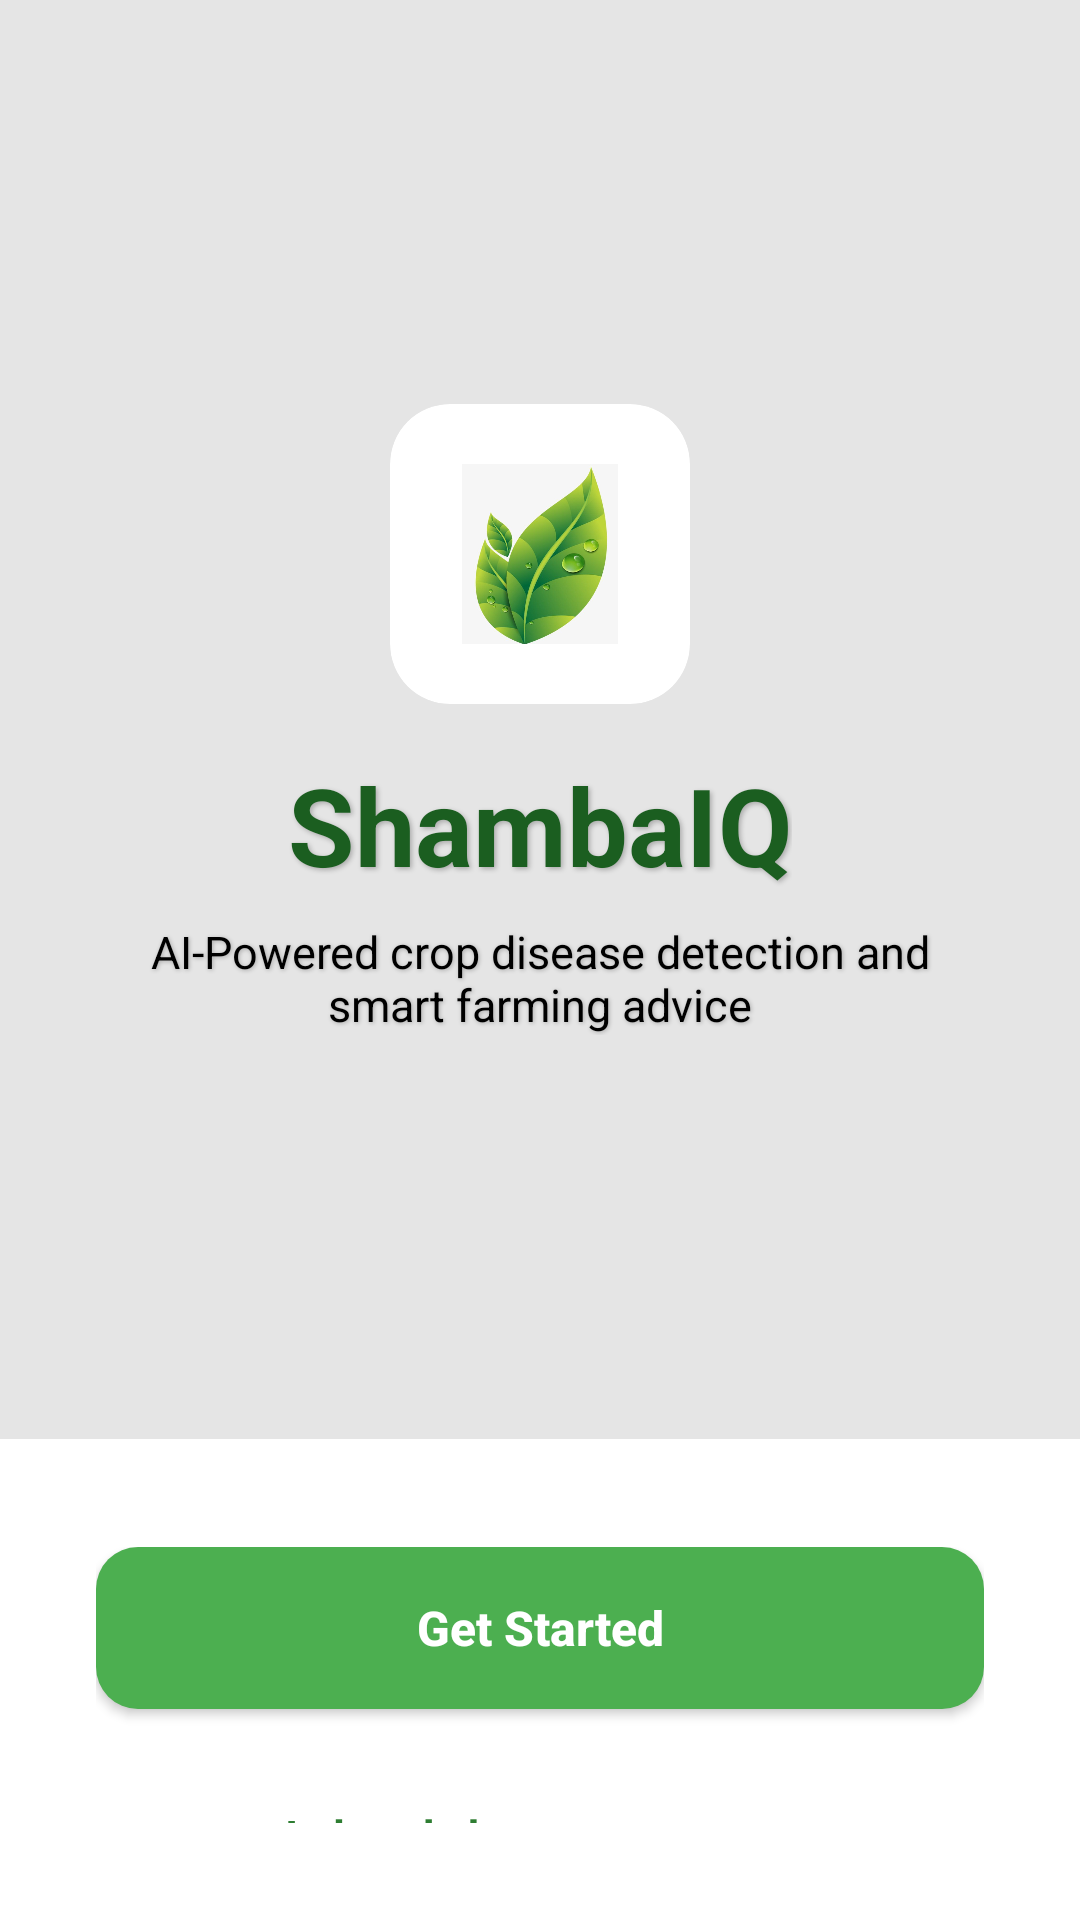

Produce the Android XML layout that renders to this screen, including the resource entries it uses.
<!-- AndroidManifest.xml: application theme Theme.ShambaIQ -->
<!-- res/layout/activity_main.xml -->
<?xml version="1.0" encoding="utf-8"?>
<LinearLayout
    xmlns:android="http://schemas.android.com/apk/res/android"
    xmlns:app="http://schemas.android.com/apk/res-auto"
    xmlns:tools="http://tools.android.com/tools"
    android:layout_width="match_parent"
    android:layout_height="match_parent"
    android:orientation="vertical"
    android:background="#FFFFFF"
    tools:context=".MainActivity">

    <RelativeLayout
        android:layout_width="match_parent"
        android:layout_height="0dp"
        android:layout_weight="2.1">

        <ImageView
            android:layout_width="match_parent"
            android:layout_height="match_parent"
            android:scaleType="centerCrop"
            android:src="@drawable/shambabackground" />

        <View
            android:layout_width="match_parent"
            android:layout_height="match_parent"
            android:background="#1A000000" />

        <LinearLayout
            android:layout_width="match_parent"
            android:layout_height="wrap_content"
            android:layout_centerInParent="true"
            android:gravity="center"
            android:orientation="vertical"
            android:padding="24dp">

            <androidx.cardview.widget.CardView
                android:layout_width="100dp"
                android:layout_height="100dp"
                app:cardCornerRadius="20dp"
                app:cardElevation="0dp"
                app:cardBackgroundColor="#FFFFFF">

                <ImageView
                    android:layout_width="60dp"
                    android:layout_height="60dp"
                    android:layout_gravity="center"
                    android:src="@drawable/leaf1" />
            </androidx.cardview.widget.CardView>

            <TextView
                android:layout_width="wrap_content"
                android:layout_height="wrap_content"
                android:text="ShambaIQ"
                android:textColor="#1B5E20"
                android:textSize="36sp"
                android:textStyle="bold"
                android:layout_marginTop="16dp"
                android:shadowColor="#40000000"
                android:shadowDx="2"
                android:shadowDy="2"
                android:shadowRadius="4" />

            <TextView
                android:layout_width="wrap_content"
                android:layout_height="wrap_content"
                android:text="AI-Powered crop disease detection and smart farming advice"
                android:textColor="#000000"
                android:textSize="15sp"
                android:gravity="center"
                android:layout_marginTop="8dp"
                android:paddingHorizontal="20dp"
                android:shadowColor="#40000000"
                android:shadowDx="1"
                android:shadowDy="1"
                android:shadowRadius="3" />
        </LinearLayout>
    </RelativeLayout>

    <LinearLayout
        android:layout_width="match_parent"
        android:layout_height="0dp"
        android:layout_weight="0.7"
        android:background="@drawable/bg_bottom_card"
        android:orientation="vertical"
        android:gravity="center_horizontal"
        android:paddingTop="36dp"
        android:paddingBottom="24dp"
        android:paddingHorizontal="32dp">

        <androidx.appcompat.widget.AppCompatButton
            android:id="@+id/btnGetStarted"
            android:layout_width="match_parent"
            android:layout_height="54dp"
            android:text="Get Started"
            android:textColor="#FFFFFF"
            android:textSize="16sp"
            android:textStyle="bold"
            android:textAllCaps="false"
            android:background="@drawable/bg_button_rounded" />

        <TextView
            android:id="@+id/tvAlreadyHaveAccount"
            android:layout_width="wrap_content"
            android:layout_height="wrap_content"
            android:text="I already have an account"
            android:textColor="#2E7D32"
            android:textSize="15sp"
            android:textStyle="bold"
            android:layout_marginTop="24dp"
            android:padding="8dp"
            android:background="?attr/selectableItemBackground" />
    </LinearLayout>

</LinearLayout>
<!-- resources referenced by this layout -->
<resources>
  <!-- drawable bg_bottom_card (drawable) -->
  <?xml version="1.0" encoding="utf-8"?>
  <shape xmlns:android="http://schemas.android.com/apk/res/android" android:shape="rectangle">
      <solid android:color="#FFFFFF" />
      
      <corners
          android:topLeftRadius="36dp"
          android:topRightRadius="36dp" />
  </shape>
  <!-- drawable bg_button_rounded (drawable) -->
  <?xml version="1.0" encoding="utf-8"?>
  <shape xmlns:android="http://schemas.android.com/apk/res/android" android:shape="rectangle">
      <solid android:color="#4CAF50" /> 
      <corners android:radius="14dp" />
  </shape>
  <!-- drawable leaf1: jpg bitmap (drawable, 31363 bytes) -->
  <style name="Theme.ShambaIQ" parent="Base.Theme.ShambaIQ" />
  <style name="Base.Theme.ShambaIQ" parent="Theme.Material3.DayNight.NoActionBar">
          
          
      </style>
</resources>
